Labelled photos from "dataset", an image-classification folder in IMEJE-TEAM/Denemeimeje. The possible labels are: fire, no fire.

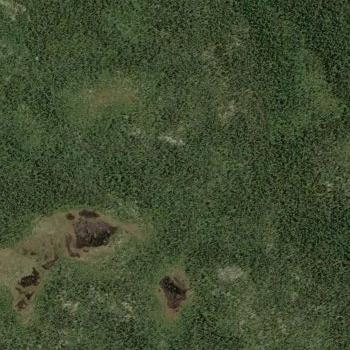
Label: fire

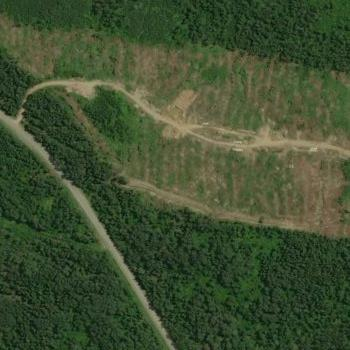
Label: no fire

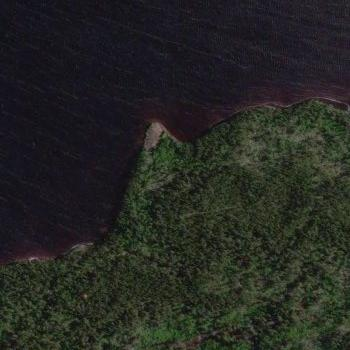
Label: fire

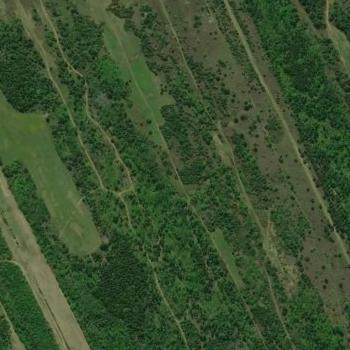
Label: no fire

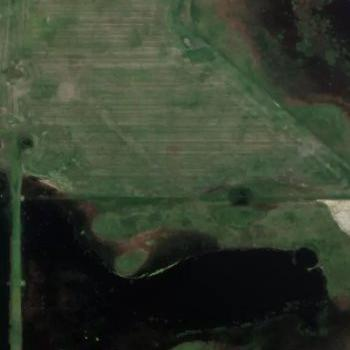
Label: fire

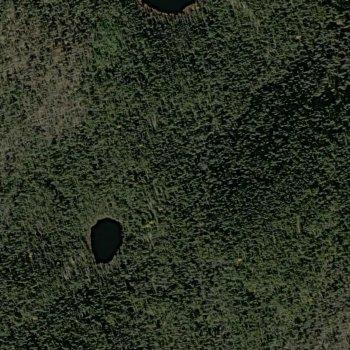
Label: no fire
